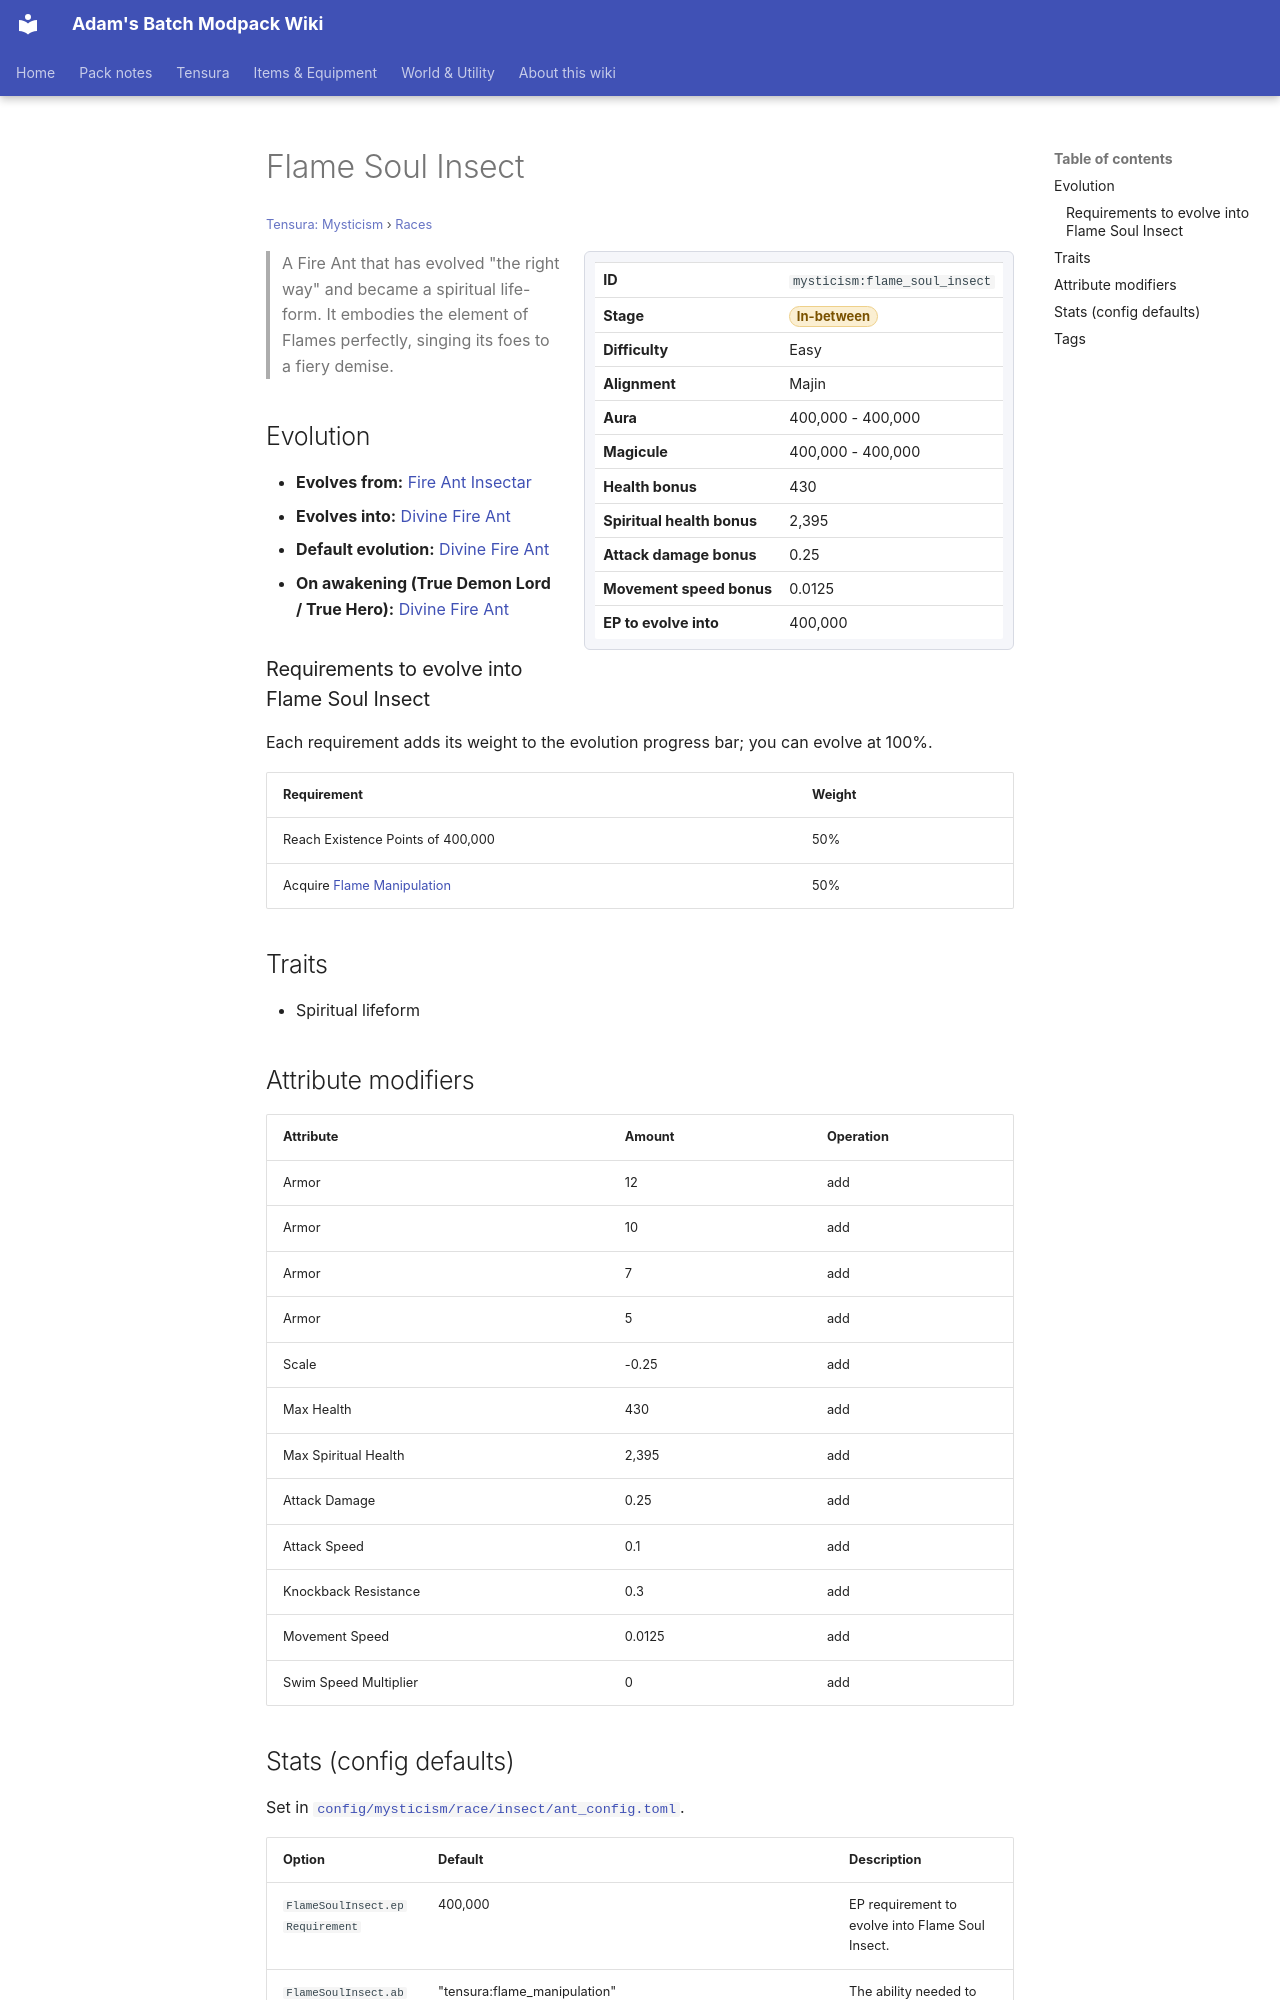

repository: Proteus-Nell/Adams-Batch-MC-Modpack-Wiki · page: tensura-mysticism/races/flame-soul-insect/index.html · generator: mkdocs

# Flame Soul Insect

<small>[Tensura: Mysticism](../index.md) &rsaquo; [Races](index.md)</small>

<div class="infobox" markdown>

| | |
|---|---|
| **ID** | `mysticism:flame_soul_insect` |
| **Stage** | <span class="stage stage-in-between">In-between</span> |
| **Difficulty** | Easy |
| **Alignment** | Majin |
| **Aura** | 400,000 - 400,000 |
| **Magicule** | 400,000 - 400,000 |
| **Health bonus** | 430 |
| **Spiritual health bonus** | 2,395 |
| **Attack damage bonus** | 0.25 |
| **Movement speed bonus** | 0.0125 |
| **EP to evolve into** | 400,000 |

</div>

> A Fire Ant that has evolved "the right way" and became a spiritual life-form. It embodies the element of Flames perfectly, singing its foes to a fiery demise.

## Evolution

- **Evolves from:** [Fire Ant Insectar](fire-ant-insectar.md)
- **Evolves into:** [Divine Fire Ant](divine-fire-ant.md)
- **Default evolution:** [Divine Fire Ant](divine-fire-ant.md)
- **On awakening (True Demon Lord / True Hero):** [Divine Fire Ant](divine-fire-ant.md)

### Requirements to evolve into Flame Soul Insect

Each requirement adds its weight to the evolution progress bar; you can evolve at 100%.

| Requirement | Weight |
|---|---|
| Reach Existence Points of 400,000 | 50% |
| Acquire [Flame Manipulation](../../tensura-reincarnated/abilities/extra-skills/flame-manipulation.md) | 50% |

## Traits

- Spiritual lifeform

## Attribute modifiers

| Attribute | Amount | Operation |
|---|---|---|
| Armor | 12 | add |
| Armor | 10 | add |
| Armor | 7 | add |
| Armor | 5 | add |
| Scale | -0.25 | add |
| Max Health | 430 | add |
| Max Spiritual Health | 2,395 | add |
| Attack Damage | 0.25 | add |
| Attack Speed | 0.1 | add |
| Knockback Resistance | 0.3 | add |
| Movement Speed | 0.0125 | add |
| Swim Speed Multiplier | 0 | add |
